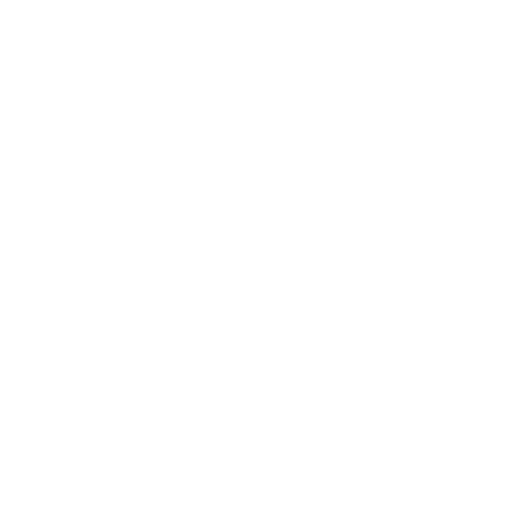
t = 0.00 s
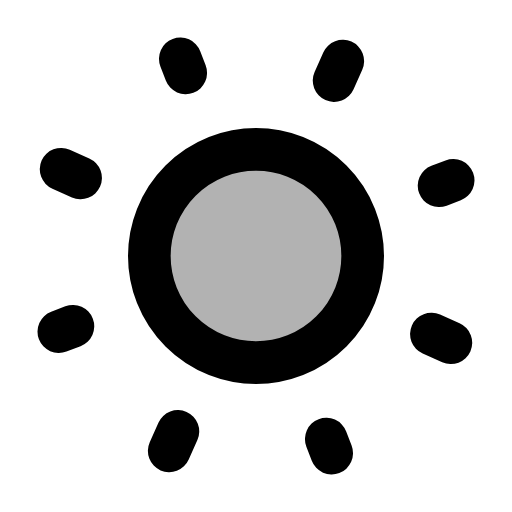
t = 2.00 s
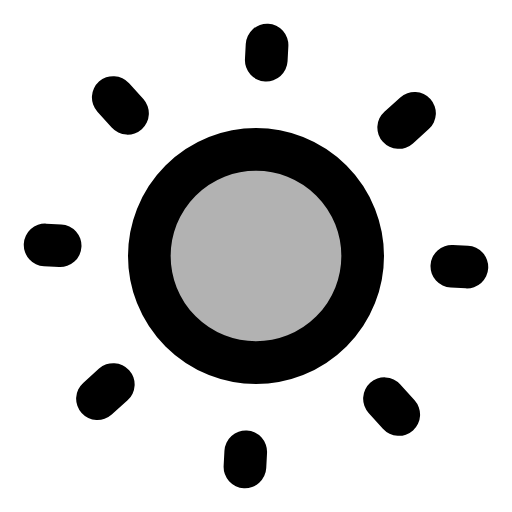
t = 4.00 s
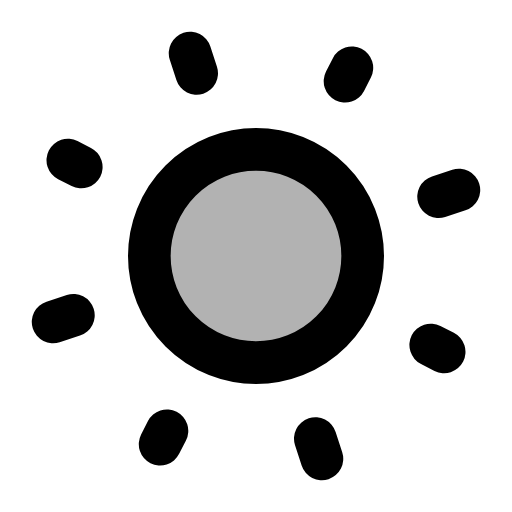
t = 6.00 s
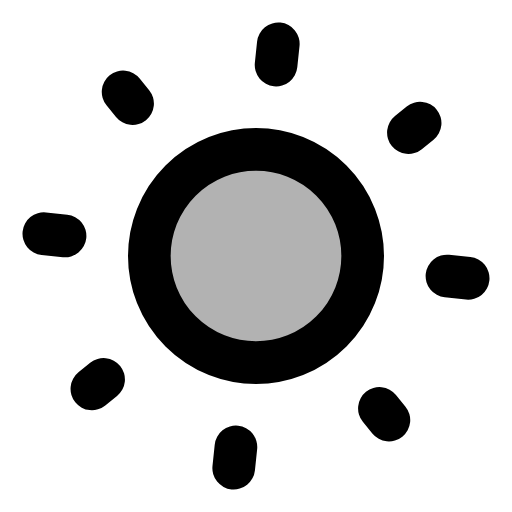
t = 8.00 s
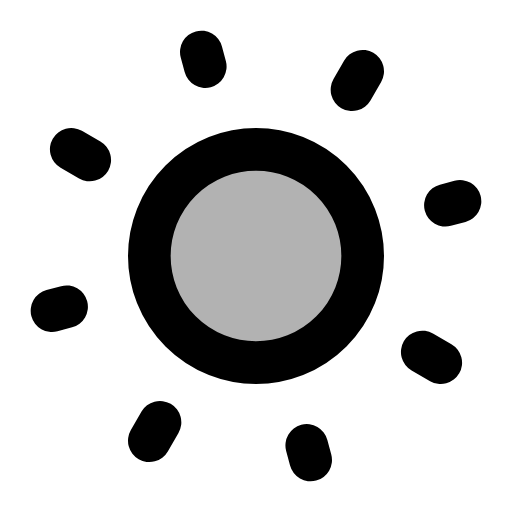
t = 10.00 s

The animated SVG that drew these frames (rendered in a browser with its animation timeline set to each time). Animation: 6 SMIL elements (animate=5,animateTransform=1); frames cover the first 10.00 s, repeats indefinitely.

<svg xmlns="http://www.w3.org/2000/svg" width="24" height="24" viewBox="0 0 24 24">
    <g stroke="currentColor" stroke-width="2" stroke-linecap="round">
        <circle cx="12" cy="32" r="5" fill="currentColor" fill-opacity="0.3">
            <animate attributeName="cy" values="32;12" dur="0.6s" fill="freeze"/>
        </circle>
        <g fill="none" stroke-dasharray="2" stroke-dashoffset="2">
            <path d="M0 0">
                <animate attributeName="d" values="M12 19v1M19 12h1M12 5v-1M5 12h-1;M12 21v1M21 12h1M12 3v-1M3 12h-1"
                         begin="0.7s" dur="0.2s" fill="freeze"/>
                <animate attributeName="stroke-dashoffset" values="2;0" begin="0.7s" dur="0.2s" fill="freeze"/>
            </path>
            <path d="M0 0">
                <animate attributeName="d"
                         values="M17 17l0.5 0.5M17 7l0.5 -0.5M7 7l-0.5 -0.5M7 17l-0.5 0.5;M18.5 18.5l0.5 0.5M18.5 5.5l0.5 -0.5M5.5 5.5l-0.5 -0.5M5.5 18.5l-0.5 0.5"
                         begin="0.9s" dur="0.2s" fill="freeze"/>
                <animate attributeName="stroke-dashoffset" values="2;0" begin="0.9s" dur="0.2s" fill="freeze"/>
            </path>
            <animateTransform attributeName="transform" type="rotate" values="0 12 12;360 12 12" dur="30s"
                              repeatCount="indefinite"/>
        </g>
    </g>
</svg>
